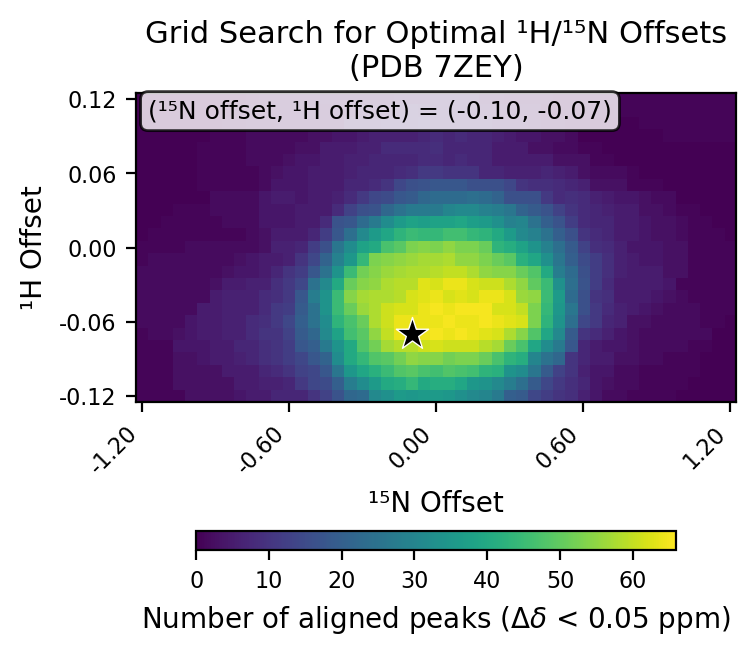

Data behind this chart, as committed beside it:
# h_min, -0.12
# h_max, 0.12
# h_step, 0.01
# n_min, -1.2
# n_max, 1.2
# n_step, 0.05
# cutoff, 0.05
h_values, -0.12, -0.11, -0.1, -0.09, -0.08, -0.07, -0.06, -0.05, -0.04, -0.03, -0.02, -0.01, 0.0, 0.01, 0.02, 0.03, 0.04, 0.05, 0.06, 0.07, 0.08, 0.09, 0.1
n_values, -1.2, -1.15, -1.1, -1.05, -1.0, -0.95, -0.9, -0.85, -0.8, -0.75, -0.7, -0.65, -0.6, -0.55, -0.5, -0.45, -0.4, -0.35, -0.3, -0.25, -0.2, -0.15, -0.1
-0.12, 1, 1, 1, 1, 3, 3, 3, 3, 4, 5, 5, 7, 7, 7, 10, 13, 17, 22, 23, 31, 33, 36, 35
-0.11, 1, 1, 1, 3, 3, 3, 3, 3, 5, 5, 6, 6, 7, 11, 14, 15, 20, 28, 32, 36, 40, 41, 44
-0.1, 1, 1, 1, 3, 3, 3, 3, 5, 5, 5, 7, 8, 10, 13, 14, 18, 26, 35, 39, 42, 45, 48, 49
-0.09, 1, 1, 1, 3, 3, 4, 5, 5, 6, 7, 9, 10, 12, 14, 18, 21, 32, 40, 44, 48, 49, 52, 55
-0.08, 1, 1, 1, 4, 4, 4, 5, 5, 7, 7, 9, 10, 12, 18, 20, 27, 34, 40, 48, 52, 57, 59, 59
-0.07, 1, 2, 2, 3, 4, 5, 5, 6, 6, 8, 10, 10, 13, 19, 22, 31, 38, 46, 49, 55, 60, 64, 66
-0.06, 2, 2, 2, 2, 4, 5, 5, 6, 6, 8, 9, 11, 14, 20, 25, 32, 43, 47, 51, 58, 61, 64, 64
-0.05, 2, 2, 2, 2, 2, 5, 5, 6, 6, 6, 8, 11, 12, 19, 25, 34, 45, 51, 56, 58, 61, 62, 62
-0.04, 2, 2, 2, 2, 2, 2, 5, 6, 6, 6, 8, 9, 11, 18, 28, 34, 45, 54, 57, 58, 58, 59, 62
-0.03, 2, 2, 2, 2, 2, 2, 3, 5, 5, 6, 6, 9, 11, 14, 25, 31, 40, 51, 54, 55, 58, 59, 59
-0.02, 2, 2, 2, 2, 2, 2, 2, 3, 4, 4, 5, 7, 10, 12, 18, 25, 34, 45, 52, 54, 56, 57, 58
-0.01, 1, 2, 2, 2, 2, 2, 2, 2, 3, 4, 5, 5, 6, 10, 14, 21, 29, 35, 44, 53, 54, 55, 56
0.0, 1, 1, 1, 1, 2, 2, 2, 2, 2, 2, 3, 6, 6, 7, 12, 16, 26, 32, 38, 40, 47, 49, 53
0.01, 0, 1, 1, 1, 1, 1, 1, 1, 1, 2, 3, 5, 5, 5, 7, 12, 18, 24, 31, 36, 39, 43, 45
0.02, 0, 0, 1, 1, 1, 1, 1, 2, 2, 2, 4, 4, 4, 5, 5, 8, 17, 18, 23, 27, 32, 36, 38
0.03, 0, 0, 0, 1, 1, 1, 2, 2, 2, 2, 4, 4, 4, 5, 5, 5, 8, 13, 16, 17, 22, 25, 27
0.04, 0, 0, 0, 0, 0, 0, 2, 2, 2, 2, 4, 5, 5, 4, 5, 5, 6, 8, 11, 14, 15, 18, 19
0.05, 0, 0, 0, 0, 0, 1, 1, 1, 1, 1, 2, 4, 4, 4, 5, 5, 5, 7, 7, 8, 10, 14, 16
0.06, 0, 0, 0, 0, 0, 1, 1, 1, 1, 1, 2, 3, 4, 4, 5, 5, 5, 6, 7, 7, 7, 8, 9
0.07, 0, 0, 0, 0, 0, 1, 1, 1, 1, 2, 2, 2, 3, 4, 4, 5, 5, 6, 6, 7, 7, 7, 7
0.08, 0, 0, 0, 0, 0, 1, 1, 1, 1, 2, 2, 2, 2, 3, 3, 5, 5, 5, 6, 6, 8, 8, 8
0.09, 0, 0, 0, 0, 0, 0, 1, 1, 1, 2, 2, 2, 2, 2, 3, 3, 4, 4, 5, 6, 6, 6, 6
0.1, 0, 0, 0, 0, 0, 0, 0, 1, 1, 2, 2, 2, 2, 2, 2, 2, 2, 5, 5, 5, 6, 6, 6
0.11, 0, 0, 0, 0, 0, 0, 0, 0, 1, 2, 2, 2, 2, 2, 2, 2, 3, 3, 4, 4, 4, 5, 6
0.12, 0, 0, 0, 0, 0, 0, 0, 0, 0, 1, 2, 2, 2, 2, 2, 3, 3, 3, 3, 3, 3, 4, 4
best_n_offset, -0.1
best_h_offset, -0.07
best_count, 66
